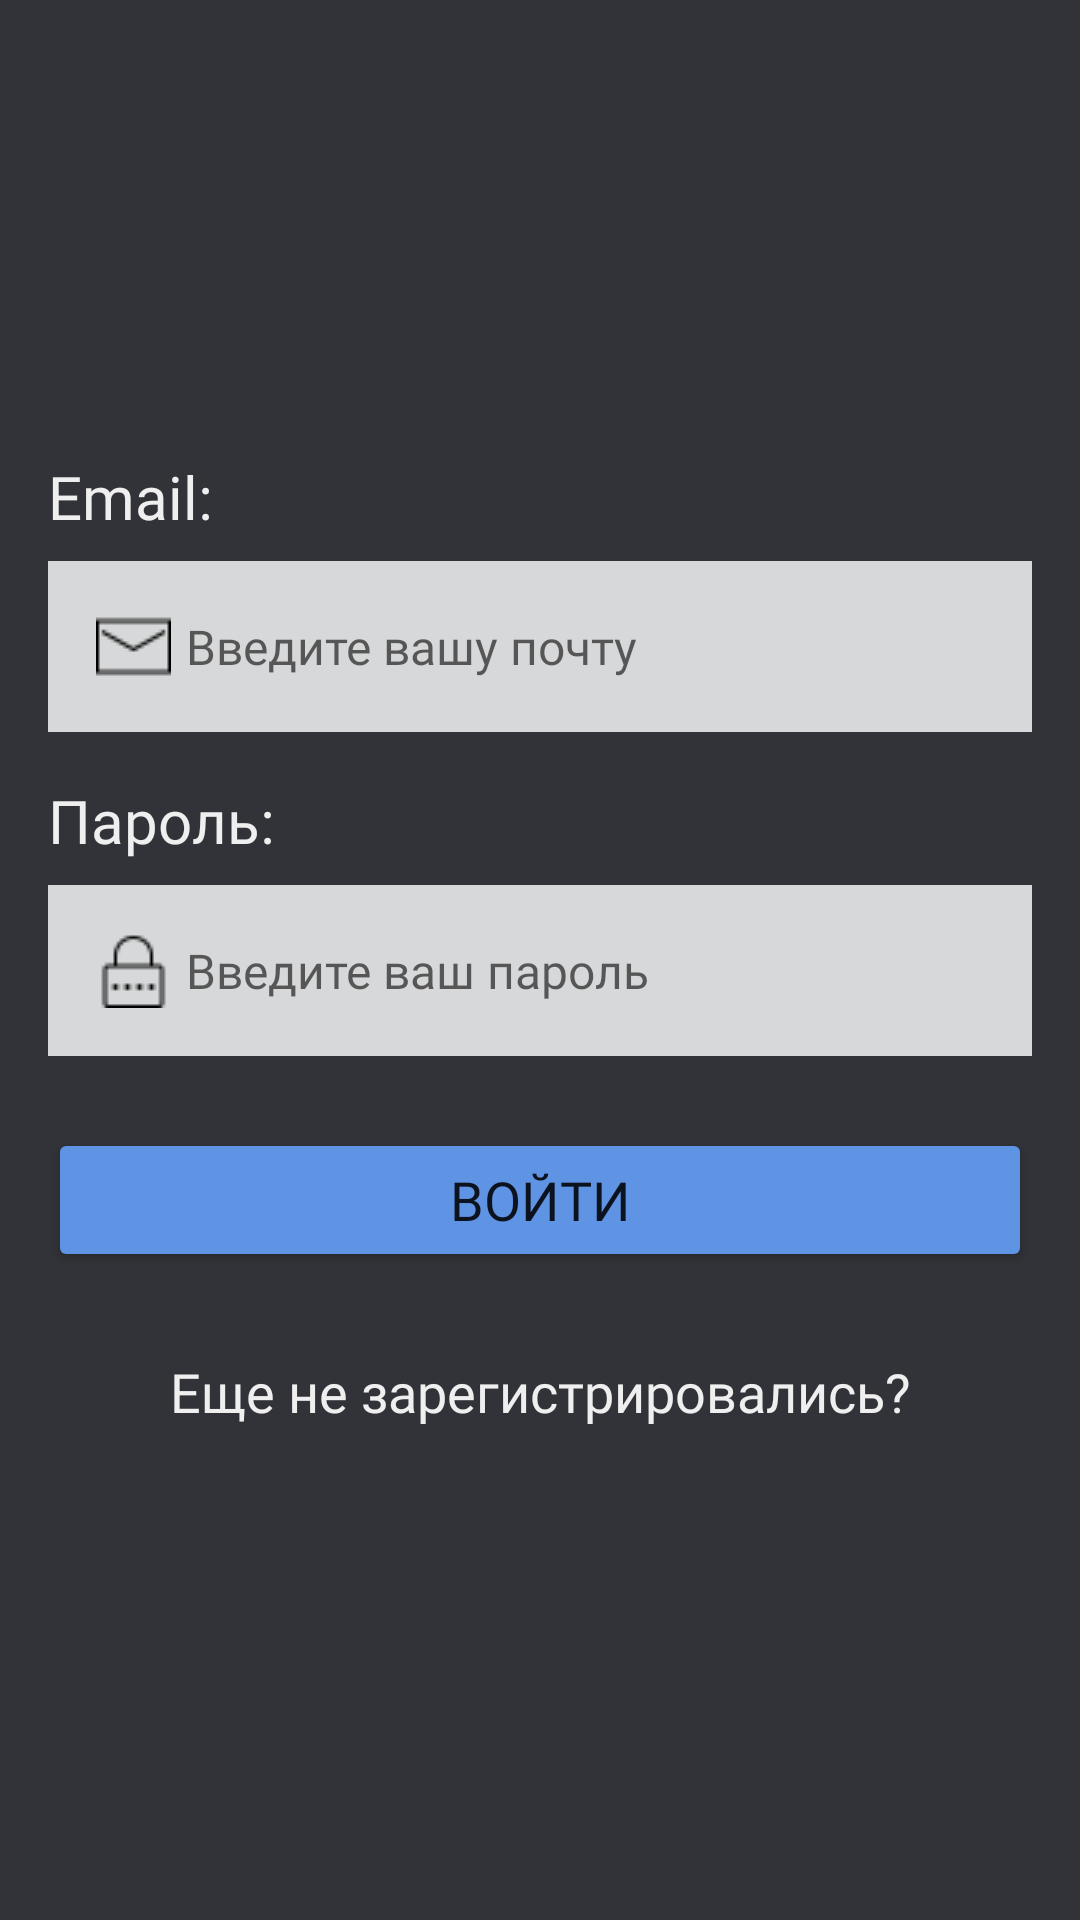

This screen was rendered from an Android layout file. Write that file and the resources it references.
<!-- AndroidManifest.xml: application theme AppTheme -->
<!-- res/layout/fragment_login_page.xml -->
<?xml version="1.0" encoding="utf-8"?>
<LinearLayout xmlns:android="http://schemas.android.com/apk/res/android"
    xmlns:tools="http://schemas.android.com/tools"
    android:layout_width="match_parent"
    android:layout_height="match_parent"
    android:background="#313338"
    android:gravity="center"
    android:orientation="vertical"
    android:padding="16dp"
    tools:context=".ui.fragments.LoginPageFragment">

    <TextView
        android:id="@+id/login_fragment_login_tittle"
        android:layout_width="match_parent"
        android:layout_height="wrap_content"
        android:fontFamily="@font/roboto_bold"
        android:text="@string/login_fragment_email_tittle"
        android:textColor="#efefef"
        android:textSize="20sp" />

    <EditText
        android:id="@+id/login_fragment_login_input"
        android:layout_width="match_parent"
        android:layout_height="wrap_content"
        android:layout_marginTop="8dp"
        android:background="#d7d8d9"
        android:drawableStart="@drawable/email"
        android:drawablePadding="5dp"
        android:fontFamily="@font/roboto_regular"
        android:hint="@string/login_fragment_login_input"
        android:inputType="textEmailAddress"
        android:padding="16dp"
        android:textColor="#000000"
        android:textSize="16sp"
        android:importantForAutofill="no" />

    <TextView
        android:id="@+id/login_fragment_password_tittle"
        android:layout_width="match_parent"
        android:layout_height="wrap_content"
        android:layout_marginTop="16dp"
        android:fontFamily="@font/roboto_bold"
        android:text="@string/login_fragment_password_tittle"
        android:textColor="#efefef"
        android:textSize="20sp" />

    <EditText
        android:id="@+id/login_fragment_password_input"
        android:layout_width="match_parent"
        android:layout_height="wrap_content"
        android:layout_marginTop="8dp"
        android:background="#d7d8d9"
        android:drawableStart="@drawable/password"
        android:drawablePadding="5dp"
        android:fontFamily="@font/roboto_regular"
        android:hint="@string/login_fragment_password_input"
        android:inputType="textPassword"
        android:padding="16dp"
        android:textColor="#000000"
        android:textSize="16sp"
        android:importantForAutofill="no" />

    <Button
        android:id="@+id/login_fragment_login_button"
        android:layout_width="match_parent"
        android:layout_height="wrap_content"
        android:layout_marginTop="24dp"
        android:backgroundTint="#5f93e4"
        android:fontFamily="@font/roboto_bold"
        android:text="@string/login_fragment_login_button"
        android:textSize="18sp" />

    <TextView
        android:id="@+id/login_fragment_registration_button"
        android:layout_width="match_parent"
        android:layout_height="48dp"
        android:layout_marginTop="16dp"
        android:clickable="true"
        android:focusable="true"
        android:fontFamily="@font/roboto_regular"
        android:gravity="center_horizontal|center_vertical"
        android:text="@string/login_fragment_registration_button"
        android:textColor="#efefef"
        android:textSize="18sp" />

    <ProgressBar
        android:id="@+id/login_fragment_registration_login_progress_bar"
        style="?android:attr/progressBarStyle"
        android:layout_width="wrap_content"
        android:layout_height="wrap_content"
        android:layout_marginTop="16dp"
        android:indeterminateTint="@color/Secondary_color_200"
        android:visibility="gone" />

</LinearLayout>
<!-- resources referenced by this layout -->
<resources>
  <color name="Secondary_color_200">#9fc8f4</color>
  <!-- drawable email: png bitmap (drawable, 294 bytes) -->
  <!-- drawable password: png bitmap (drawable, 308 bytes) -->
  <string name="login_fragment_email_tittle">Email:</string>
  <string name="login_fragment_login_button">Войти</string>
  <string name="login_fragment_login_input">Введите вашу почту</string>
  <string name="login_fragment_password_input">Введите ваш пароль</string>
  <string name="login_fragment_password_tittle">Пароль:</string>
  <string name="login_fragment_registration_button">Еще не зарегистрировались?</string>
  <style name="AppTheme" parent="Theme.MaterialComponents.Light.NoActionBar">
          
          <item name="android:statusBarColor">@color/status_bar</item>
      </style>
  <color name="status_bar">#111111</color>
</resources>
